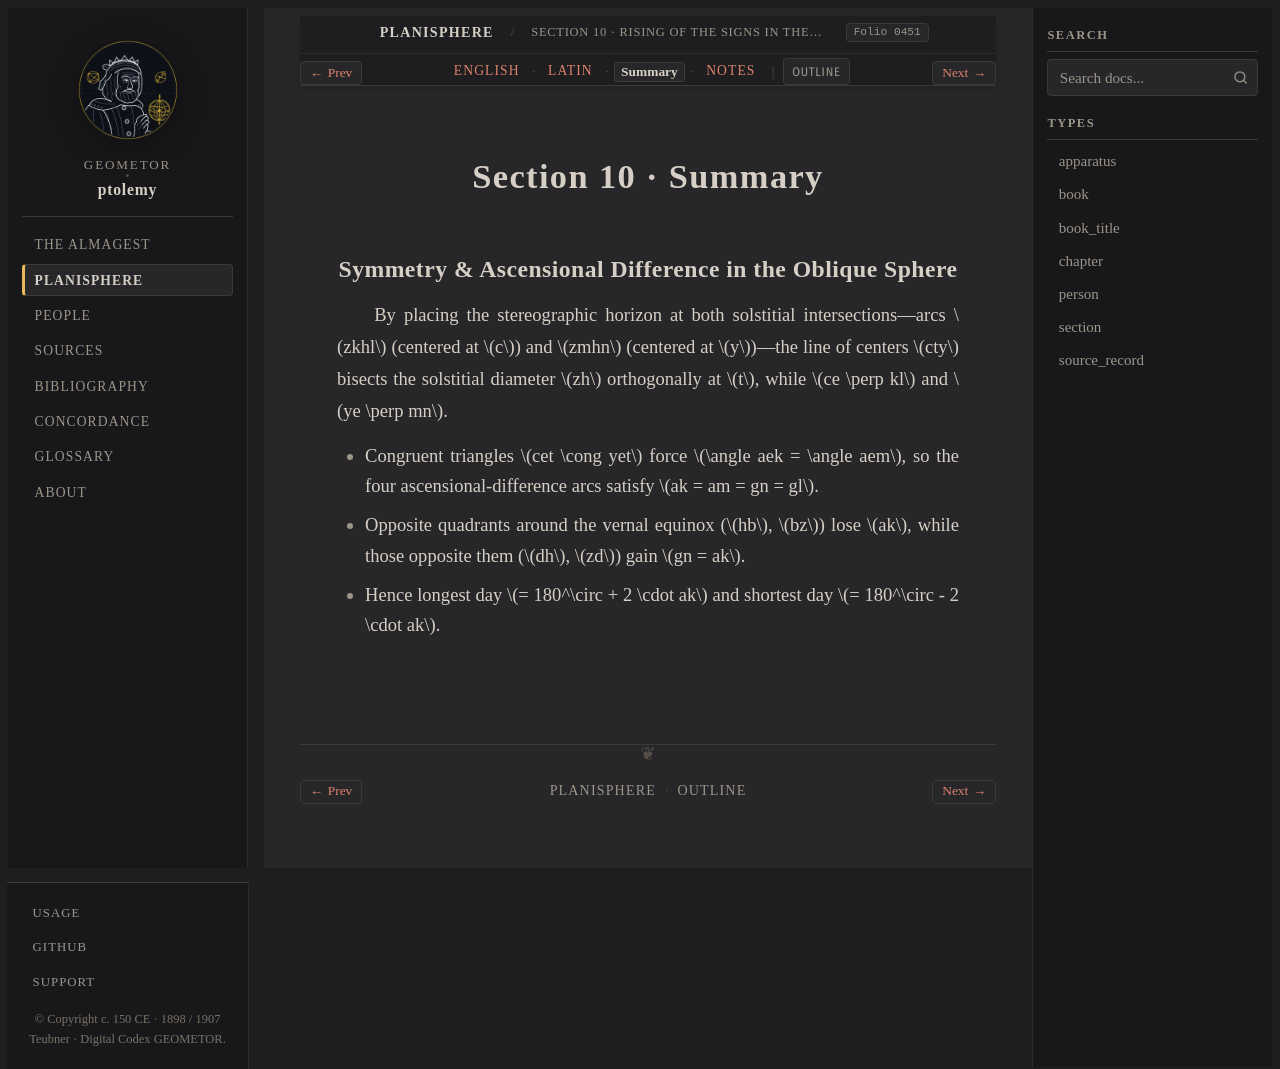

repository: geometor/ptolemy · page: planisphaerium/prop_10/summary.html · generator: sphinx

:order: 10
:type: section
:book: Planisphaerium
:title: Section 10 · Summary
:folio: heiberg_1907_opera_minora_vol2:0451

.. _planisphaerium-prop-10-summary:

Section 10 · Summary
====================

Symmetry & Ascensional Difference in the Oblique Sphere
-------------------------------------------------------

By placing the stereographic horizon at both solstitial intersections—arcs :math:`zkhl` (centered at :math:`c`) and :math:`zmhn` (centered at :math:`y`)—the line of centers :math:`cty` bisects the solstitial diameter :math:`zh` orthogonally at :math:`t`, while :math:`ce \perp kl` and :math:`ye \perp mn`.

- Congruent triangles :math:`cet \cong yet` force :math:`\angle aek = \angle aem`, so the four ascensional-difference arcs satisfy :math:`ak = am = gn = gl`.
- Opposite quadrants around the vernal equinox (:math:`hb`, :math:`bz`) lose :math:`ak`, while those opposite them (:math:`dh`, :math:`zd`) gain :math:`gn = ak`.
- Hence longest day :math:`= 180^\circ + 2 \cdot ak` and shortest day :math:`= 180^\circ - 2 \cdot ak`.
